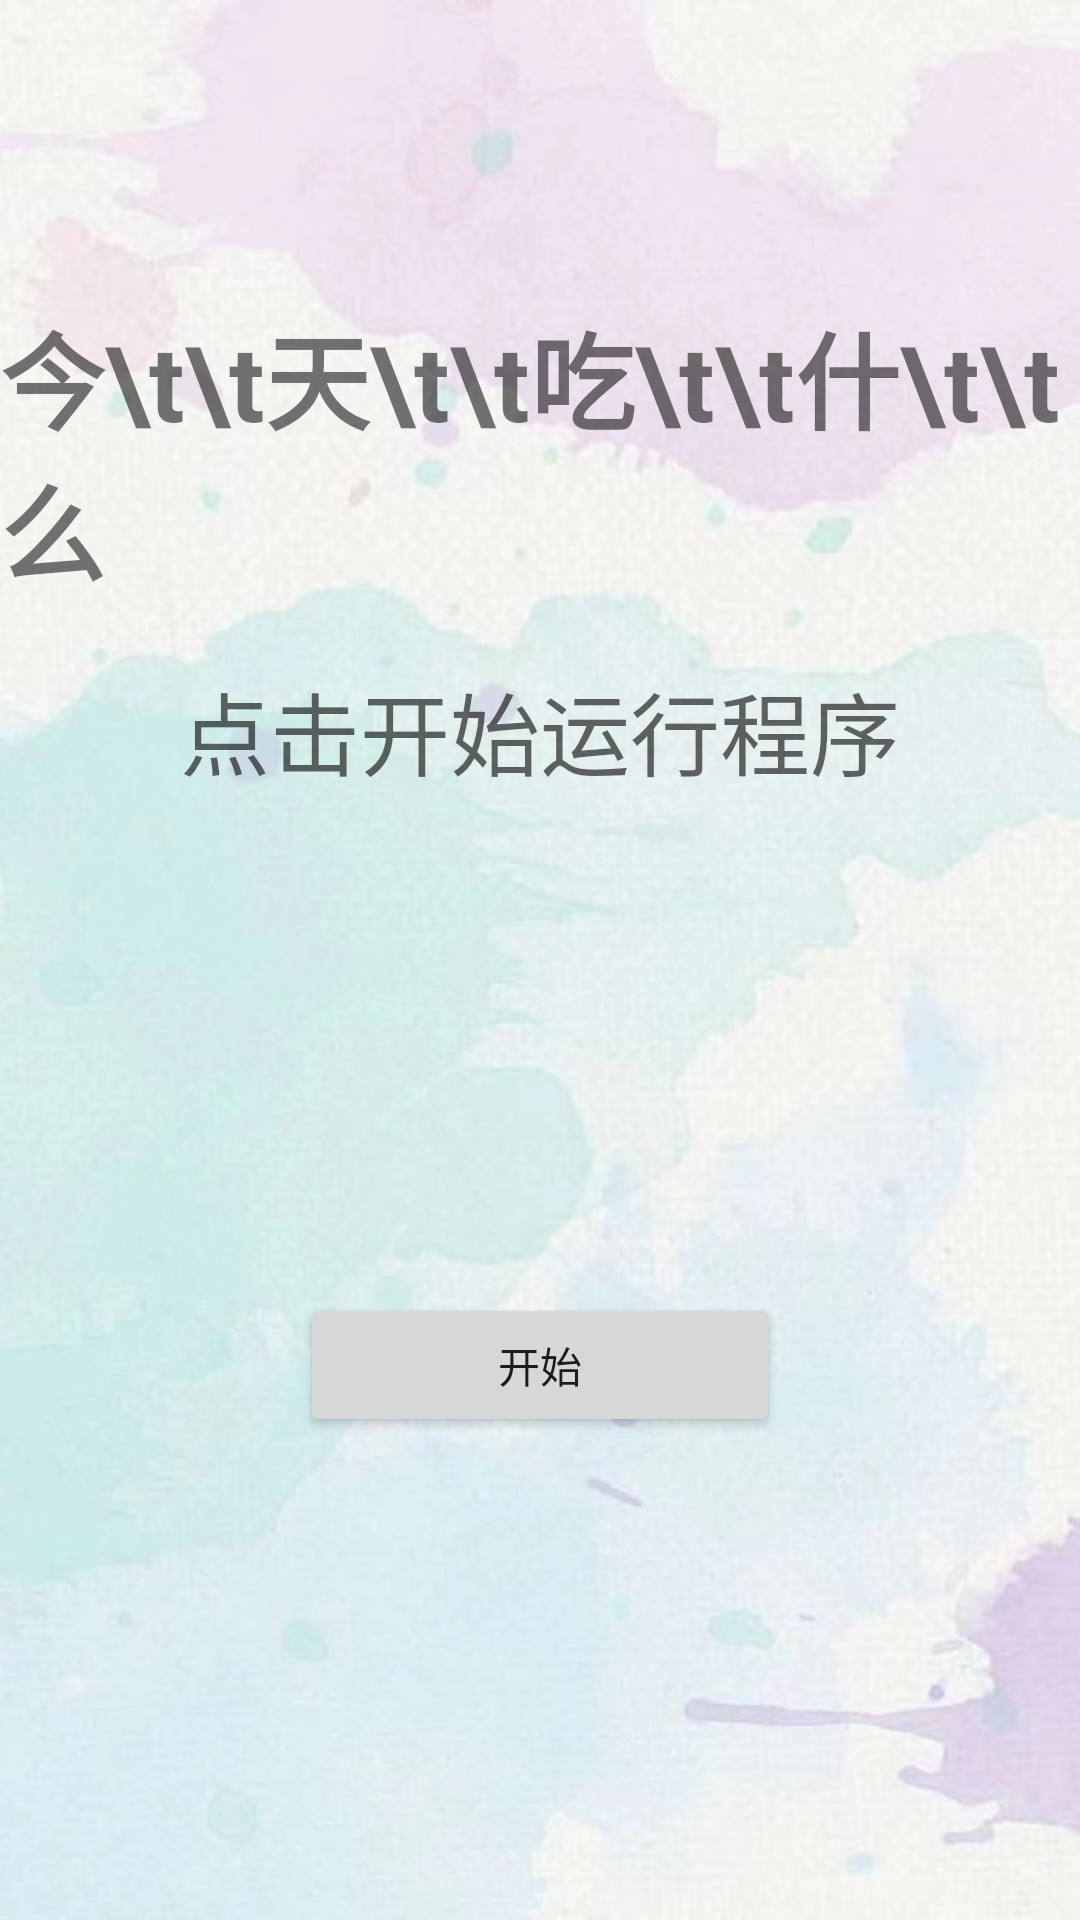

Layout XML and referenced resources for this Android screen:
<!-- AndroidManifest.xml: application theme Theme.MyNBT2 -->
<!-- res/layout/activity_eat_today.xml -->
<?xml version="1.0" encoding="utf-8"?>
<LinearLayout xmlns:android="http://schemas.android.com/apk/res/android"
    xmlns:app="http://schemas.android.com/apk/res-auto"
    xmlns:tools="http://schemas.android.com/tools"
    android:layout_width="match_parent"
    android:layout_height="match_parent"
    android:background="@drawable/bg"
    android:orientation="vertical"
    tools:context="com.example.mynbt.EatTodayActivity">

    <TextView
        android:layout_width="wrap_content"
        android:layout_height="wrap_content"
        android:layout_gravity="center"
        android:layout_marginTop="100dp"
        android:text="今\t\t天\t\t吃\t\t什\t\t么"
        android:textSize="35sp"
        android:textStyle="bold" />

    <TextView
        android:id="@+id/showEatToday"
        android:layout_width="match_parent"
        android:layout_height="wrap_content"
        android:layout_gravity="center"
        android:layout_marginTop="20dp"
        android:gravity="center"
        android:maxLines="@integer/material_motion_duration_long_2"
        android:hint="点击开始运行程序"
        android:textSize="30sp" />

    <ProgressBar
        android:id="@+id/progressBar"
        style="?android:attr/progressBarStyleHorizontal"
        android:layout_width="match_parent"
        android:layout_height="wrap_content"
        android:max="100"
        android:layout_marginLeft="30dp"
        android:visibility="invisible"
        android:layout_marginTop="50dp"
        android:layout_marginRight="30dp" />

    <Button
        android:id="@+id/start"
        android:layout_width="match_parent"
        android:layout_height="wrap_content"
        android:layout_marginLeft="100dp"
        android:layout_marginTop="100dp"
        android:layout_marginRight="100dp"
        android:text="开始"
        tools:ignore="UsingOnClickInXml" />


</LinearLayout>
<!-- resources referenced by this layout -->
<resources>
  <!-- drawable bg: jpg bitmap (drawable, 117705 bytes) -->
  <style name="Theme.MyNBT2" parent="Theme.MaterialComponents.DayNight.NoActionBar">
          
          <item name="colorPrimary">#2196F3</item>
          <item name="colorPrimaryVariant">#B4FABACF</item>
          <item name="colorOnPrimary">@color/white</item>
          
          <item name="colorSecondary">@color/teal_200</item>
          <item name="colorSecondaryVariant">@color/teal_700</item>
          <item name="colorOnSecondary">@color/black</item>
          
          <item name="android:statusBarColor" tools:targetApi="l">?attr/colorPrimaryVariant</item>
          
      </style>
  <!-- not gathered from this repository: default colours our renderer supplied (Android Studio template values) -->
  <color name="teal_200">#FF03DAC5</color>
  <color name="teal_700">#FF018786</color>
  <color name="black">#FF000000</color>
  <color name="white">#FFFFFFFF</color>
</resources>
